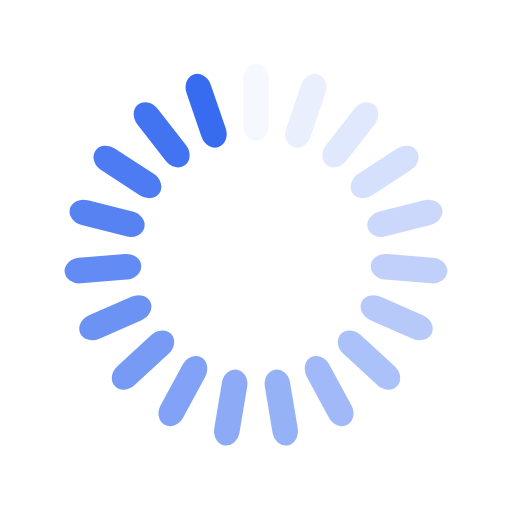
t = 0.00 s
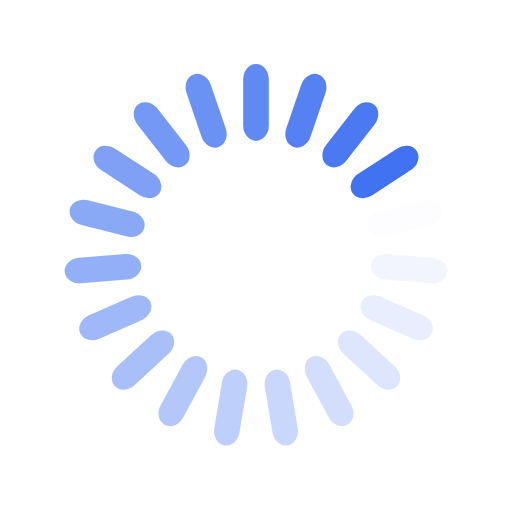
t = 0.43 s
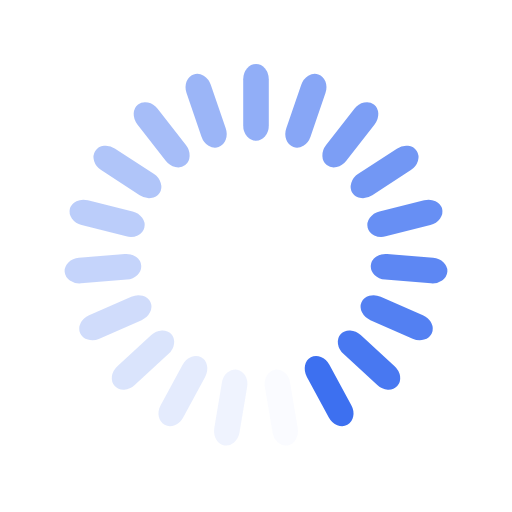
t = 0.86 s
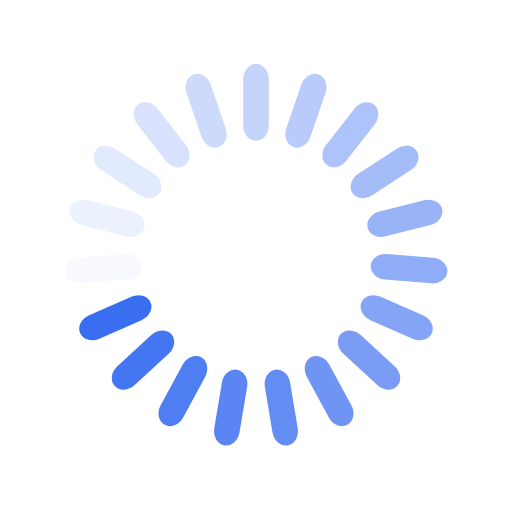
t = 1.29 s

The animated SVG that drew these frames (rendered in a browser with its animation timeline set to each time). Animation: 19 SMIL elements (animate=19); one cycle of 1.72 s, repeats indefinitely.

<svg xmlns="http://www.w3.org/2000/svg" viewBox="0 0 100 100" preserveAspectRatio="xMidYMid" width="240" height="240" style="shape-rendering: auto; display: block; background: transparent;" xmlns:xlink="http://www.w3.org/1999/xlink"><g><g transform="rotate(0 50 50)">
  <rect fill="#386cf0" height="15" width="5" ry="3" rx="2.5" y="12.5" x="47.5">
    <animate repeatCount="indefinite" begin="-1.6333938294010888s" dur="1.7241379310344827s" keyTimes="0;1" values="1;0" attributeName="opacity"></animate>
  </rect>
</g><g transform="rotate(18.94736842105263 50 50)">
  <rect fill="#386cf0" height="15" width="5" ry="3" rx="2.5" y="12.5" x="47.5">
    <animate repeatCount="indefinite" begin="-1.542649727767695s" dur="1.7241379310344827s" keyTimes="0;1" values="1;0" attributeName="opacity"></animate>
  </rect>
</g><g transform="rotate(37.89473684210526 50 50)">
  <rect fill="#386cf0" height="15" width="5" ry="3" rx="2.5" y="12.5" x="47.5">
    <animate repeatCount="indefinite" begin="-1.451905626134301s" dur="1.7241379310344827s" keyTimes="0;1" values="1;0" attributeName="opacity"></animate>
  </rect>
</g><g transform="rotate(56.8421052631579 50 50)">
  <rect fill="#386cf0" height="15" width="5" ry="3" rx="2.5" y="12.5" x="47.5">
    <animate repeatCount="indefinite" begin="-1.3611615245009072s" dur="1.7241379310344827s" keyTimes="0;1" values="1;0" attributeName="opacity"></animate>
  </rect>
</g><g transform="rotate(75.78947368421052 50 50)">
  <rect fill="#386cf0" height="15" width="5" ry="3" rx="2.5" y="12.5" x="47.5">
    <animate repeatCount="indefinite" begin="-1.2704174228675134s" dur="1.7241379310344827s" keyTimes="0;1" values="1;0" attributeName="opacity"></animate>
  </rect>
</g><g transform="rotate(94.73684210526316 50 50)">
  <rect fill="#386cf0" height="15" width="5" ry="3" rx="2.5" y="12.5" x="47.5">
    <animate repeatCount="indefinite" begin="-1.1796733212341197s" dur="1.7241379310344827s" keyTimes="0;1" values="1;0" attributeName="opacity"></animate>
  </rect>
</g><g transform="rotate(113.6842105263158 50 50)">
  <rect fill="#386cf0" height="15" width="5" ry="3" rx="2.5" y="12.5" x="47.5">
    <animate repeatCount="indefinite" begin="-1.0889292196007259s" dur="1.7241379310344827s" keyTimes="0;1" values="1;0" attributeName="opacity"></animate>
  </rect>
</g><g transform="rotate(132.6315789473684 50 50)">
  <rect fill="#386cf0" height="15" width="5" ry="3" rx="2.5" y="12.5" x="47.5">
    <animate repeatCount="indefinite" begin="-0.998185117967332s" dur="1.7241379310344827s" keyTimes="0;1" values="1;0" attributeName="opacity"></animate>
  </rect>
</g><g transform="rotate(151.57894736842104 50 50)">
  <rect fill="#386cf0" height="15" width="5" ry="3" rx="2.5" y="12.5" x="47.5">
    <animate repeatCount="indefinite" begin="-0.9074410163339381s" dur="1.7241379310344827s" keyTimes="0;1" values="1;0" attributeName="opacity"></animate>
  </rect>
</g><g transform="rotate(170.52631578947367 50 50)">
  <rect fill="#386cf0" height="15" width="5" ry="3" rx="2.5" y="12.5" x="47.5">
    <animate repeatCount="indefinite" begin="-0.8166969147005444s" dur="1.7241379310344827s" keyTimes="0;1" values="1;0" attributeName="opacity"></animate>
  </rect>
</g><g transform="rotate(189.47368421052633 50 50)">
  <rect fill="#386cf0" height="15" width="5" ry="3" rx="2.5" y="12.5" x="47.5">
    <animate repeatCount="indefinite" begin="-0.7259528130671505s" dur="1.7241379310344827s" keyTimes="0;1" values="1;0" attributeName="opacity"></animate>
  </rect>
</g><g transform="rotate(208.42105263157896 50 50)">
  <rect fill="#386cf0" height="15" width="5" ry="3" rx="2.5" y="12.5" x="47.5">
    <animate repeatCount="indefinite" begin="-0.6352087114337567s" dur="1.7241379310344827s" keyTimes="0;1" values="1;0" attributeName="opacity"></animate>
  </rect>
</g><g transform="rotate(227.3684210526316 50 50)">
  <rect fill="#386cf0" height="15" width="5" ry="3" rx="2.5" y="12.5" x="47.5">
    <animate repeatCount="indefinite" begin="-0.5444646098003629s" dur="1.7241379310344827s" keyTimes="0;1" values="1;0" attributeName="opacity"></animate>
  </rect>
</g><g transform="rotate(246.31578947368422 50 50)">
  <rect fill="#386cf0" height="15" width="5" ry="3" rx="2.5" y="12.5" x="47.5">
    <animate repeatCount="indefinite" begin="-0.45372050816696907s" dur="1.7241379310344827s" keyTimes="0;1" values="1;0" attributeName="opacity"></animate>
  </rect>
</g><g transform="rotate(265.2631578947368 50 50)">
  <rect fill="#386cf0" height="15" width="5" ry="3" rx="2.5" y="12.5" x="47.5">
    <animate repeatCount="indefinite" begin="-0.36297640653357527s" dur="1.7241379310344827s" keyTimes="0;1" values="1;0" attributeName="opacity"></animate>
  </rect>
</g><g transform="rotate(284.2105263157895 50 50)">
  <rect fill="#386cf0" height="15" width="5" ry="3" rx="2.5" y="12.5" x="47.5">
    <animate repeatCount="indefinite" begin="-0.27223230490018147s" dur="1.7241379310344827s" keyTimes="0;1" values="1;0" attributeName="opacity"></animate>
  </rect>
</g><g transform="rotate(303.1578947368421 50 50)">
  <rect fill="#386cf0" height="15" width="5" ry="3" rx="2.5" y="12.5" x="47.5">
    <animate repeatCount="indefinite" begin="-0.18148820326678763s" dur="1.7241379310344827s" keyTimes="0;1" values="1;0" attributeName="opacity"></animate>
  </rect>
</g><g transform="rotate(322.10526315789474 50 50)">
  <rect fill="#386cf0" height="15" width="5" ry="3" rx="2.5" y="12.5" x="47.5">
    <animate repeatCount="indefinite" begin="-0.09074410163339382s" dur="1.7241379310344827s" keyTimes="0;1" values="1;0" attributeName="opacity"></animate>
  </rect>
</g><g transform="rotate(341.05263157894734 50 50)">
  <rect fill="#386cf0" height="15" width="5" ry="3" rx="2.5" y="12.5" x="47.5">
    <animate repeatCount="indefinite" begin="0s" dur="1.7241379310344827s" keyTimes="0;1" values="1;0" attributeName="opacity"></animate>
  </rect>
</g><g></g></g><!-- [ldio] generated by https://loading.io --></svg>